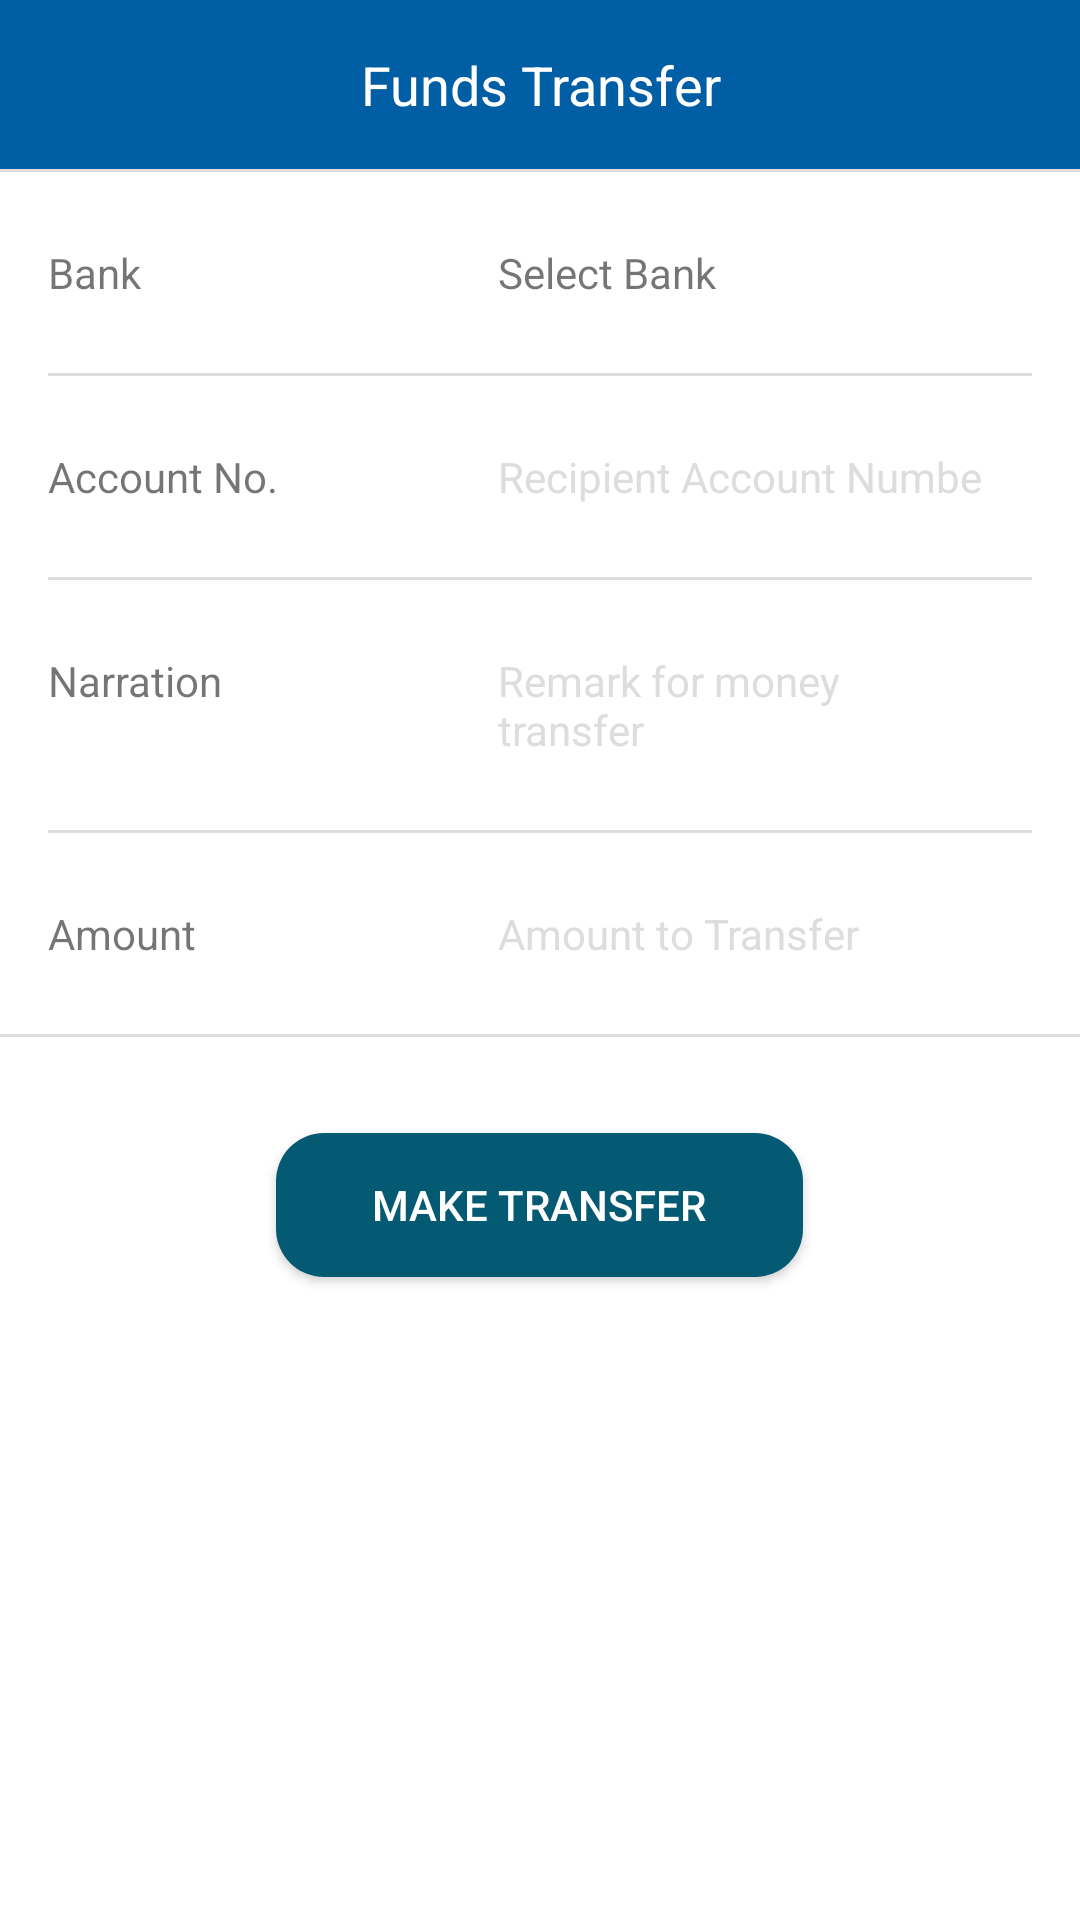

Write the Android layout XML for this screen, with the resource values it uses.
<!-- AndroidManifest.xml: application theme AppThemeNoBar -->
<!-- res/layout/funds_transfer.xml -->
<?xml version="1.0" encoding="utf-8"?>
<LinearLayout xmlns:android="http://schemas.android.com/apk/res/android"
    android:layout_width="match_parent"
    android:layout_height="match_parent"
    android:background="#fff"
    android:clickable="true"
    android:orientation="vertical">

    <android.support.v7.widget.AppCompatTextView
        android:layout_width="match_parent"
        android:layout_height="wrap_content"
        android:background="@color/colorPrimary"
        android:gravity="center_horizontal"
        android:padding="16dp"
        android:text="Funds Transfer"
        android:textColor="@color/white"
        android:textSize="18dp" />

    <View
        android:layout_width="match_parent"
        android:layout_height="1dp"
        android:background="#ddd" />

    <android.support.v7.widget.LinearLayoutCompat
        android:layout_width="match_parent"
        android:layout_height="wrap_content"
        android:background="#fff"
        android:orientation="horizontal"
        android:paddingBottom="8dp"
        android:paddingRight="16dp"
        android:paddingTop="8dp">

        <android.support.v7.widget.AppCompatTextView
            android:layout_width="150dp"
            android:layout_height="wrap_content"
            android:padding="16dp"
            android:text="Bank" />

        <android.support.v7.widget.AppCompatTextView
            android:id="@+id/bank_selector"
            android:layout_width="wrap_content"
            android:layout_height="wrap_content"
            android:layout_weight="1"
            android:clickable="true"
            android:padding="16dp"
            android:text="Select Bank" />

        <android.support.v7.widget.AppCompatImageView
            android:id="@+id/drp_down"
            android:layout_width="wrap_content"
            android:layout_height="wrap_content"
            android:layout_gravity="center_vertical"
            android:src="@drawable/ic_arrow_right_white_24dp"
            android:tint="@color/colorPrimary" />
    </android.support.v7.widget.LinearLayoutCompat>

    <View
        android:layout_width="match_parent"
        android:layout_height="1dp"
        android:layout_marginLeft="16dp"
        android:layout_marginRight="16dp"
        android:background="#ddd" />

    <android.support.v7.widget.LinearLayoutCompat
        android:layout_width="match_parent"
        android:layout_height="wrap_content"
        android:background="#fff"
        android:orientation="horizontal"
        android:paddingBottom="8dp"
        android:paddingRight="16dp"
        android:paddingTop="8dp">

        <android.support.v7.widget.AppCompatTextView
            android:layout_width="150dp"
            android:layout_height="wrap_content"
            android:padding="16dp"
            android:text="Account No." />

        <android.support.v7.widget.AppCompatEditText
            android:id="@+id/acctField"
            android:layout_width="match_parent"
            android:layout_height="wrap_content"
            android:background="#fff"
            android:hint="Recipient Account Number"
            android:inputType="number"
            android:maxLength="10"
            android:padding="16dp"
            android:textColorHint="#ddd"
            android:textSize="14dp" />


    </android.support.v7.widget.LinearLayoutCompat>

    <View
        android:layout_width="match_parent"
        android:layout_height="1dp"
        android:layout_marginLeft="16dp"
        android:layout_marginRight="16dp"
        android:background="#ddd" />

    <android.support.v7.widget.LinearLayoutCompat
        android:layout_width="match_parent"
        android:layout_height="wrap_content"
        android:background="#fff"
        android:orientation="horizontal"
        android:paddingBottom="8dp"
        android:paddingRight="16dp"
        android:paddingTop="8dp">

        <android.support.v7.widget.AppCompatTextView
            android:layout_width="150dp"
            android:layout_height="wrap_content"
            android:padding="16dp"
            android:text="Narration" />

        <android.support.v7.widget.AppCompatEditText
            android:id="@+id/remark"
            android:layout_width="match_parent"
            android:layout_height="wrap_content"
            android:background="#fff"
            android:gravity="top"
            android:hint="Remark for money transfer"
            android:maxLines="4"
            android:minLines="2"
            android:padding="16dp"

            android:textColorHint="#ddd"
            android:textSize="14dp" />


    </android.support.v7.widget.LinearLayoutCompat>

    <View
        android:layout_width="match_parent"
        android:layout_height="1dp"
        android:layout_marginLeft="16dp"
        android:layout_marginRight="16dp"
        android:background="#ddd" />

    <android.support.v7.widget.LinearLayoutCompat
        android:layout_width="match_parent"
        android:layout_height="wrap_content"
        android:background="#fff"
        android:orientation="horizontal"
        android:paddingBottom="8dp"
        android:paddingRight="16dp"
        android:paddingTop="8dp">

        <android.support.v7.widget.AppCompatTextView
            android:layout_width="150dp"
            android:layout_height="wrap_content"
            android:padding="16dp"
            android:text="Amount" />

        <android.support.v7.widget.AppCompatEditText
            android:id="@+id/amountField"
            android:layout_width="match_parent"
            android:layout_height="wrap_content"
            android:background="#fff"
            android:hint="Amount to Transfer"
            android:inputType="number"
            android:maxLength="10"
            android:padding="16dp"
            android:textColorHint="#ddd"
            android:textSize="14dp" />


    </android.support.v7.widget.LinearLayoutCompat>

    <View
        android:layout_width="match_parent"
        android:layout_height="1dp"
        android:background="#ddd" />

    <android.support.v7.widget.AppCompatButton
        android:id="@+id/makeTransfer"
        android:layout_width="wrap_content"
        android:layout_height="wrap_content"
        android:layout_gravity="center_horizontal"
        android:layout_marginTop="32dp"
        android:background="@drawable/btn_bg"
        android:paddingLeft="32dp"

        android:paddingRight="32dp"
        android:text="Make Transfer"
        android:textColor="@color/white" />

</LinearLayout>
<!-- resources referenced by this layout -->
<resources>
  <color name="colorPrimary">#005fa4</color>
  <color name="white">#FFFFFF</color>
  <!-- drawable btn_bg (drawable) -->
  <?xml version="1.0" encoding="utf-8"?>
  <shape xmlns:android="http://schemas.android.com/apk/res/android"
      android:shape="rectangle">
  
      <solid android:color="#045a72" />
  
      <corners android:radius="16dp" />
  </shape>
  <style name="AppThemeNoBar" parent="Theme.AppCompat.Light.NoActionBar">
          
          <item name="colorPrimary">@color/colorPrimary</item>
          <item name="colorPrimaryDark">@color/colorPrimaryDark</item>
          <item name="colorAccent">@color/colorAccent</item>
      </style>
  <color name="colorPrimaryDark">#005fa4</color>
  <color name="colorAccent">#FF4081</color>
</resources>
